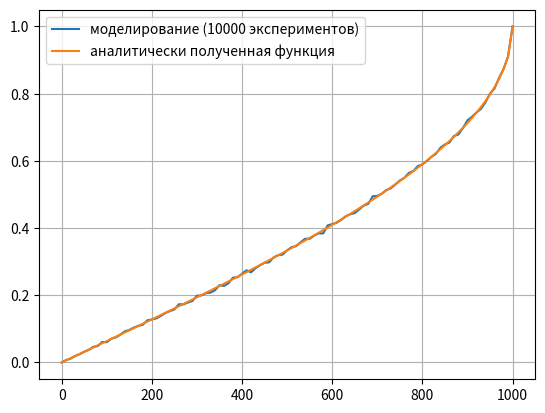

This chart was generated by the following Python code:
from numpy import sin, arcsin, pi, random
import matplotlib.pyplot as plt
import numpy as np
from numpy.core.function_base import linspace

tests = 10000
points = 100

v0 = 100
g = 10
X = pow(v0, 2) / g
y1 = []
x = []
l1 = 0
l2 = X
k = l1

while k <= l2:
    p = 0
    for i in range(tests):
        alpha = random.uniform(0, pi / 2)
        # print(alpha)
        l = X * sin(2 * alpha)
        if l < k:
            p += 1
    y1.append(p / tests)
    k += (l2 - l1) / points
    # print(k)
# print(y1)

x = np.core.function_base.linspace(0, X, points + 1)
# print(x)

plt.grid()
blue, orange = plt.plot(x, y1, x, (2 / pi) * arcsin((x * g) / pow(v0, 2)))
plt.legend((blue, orange), ("моделирование (" + str(tests) + " экспериментов)", "аналитически полученная функция"))
plt.show()